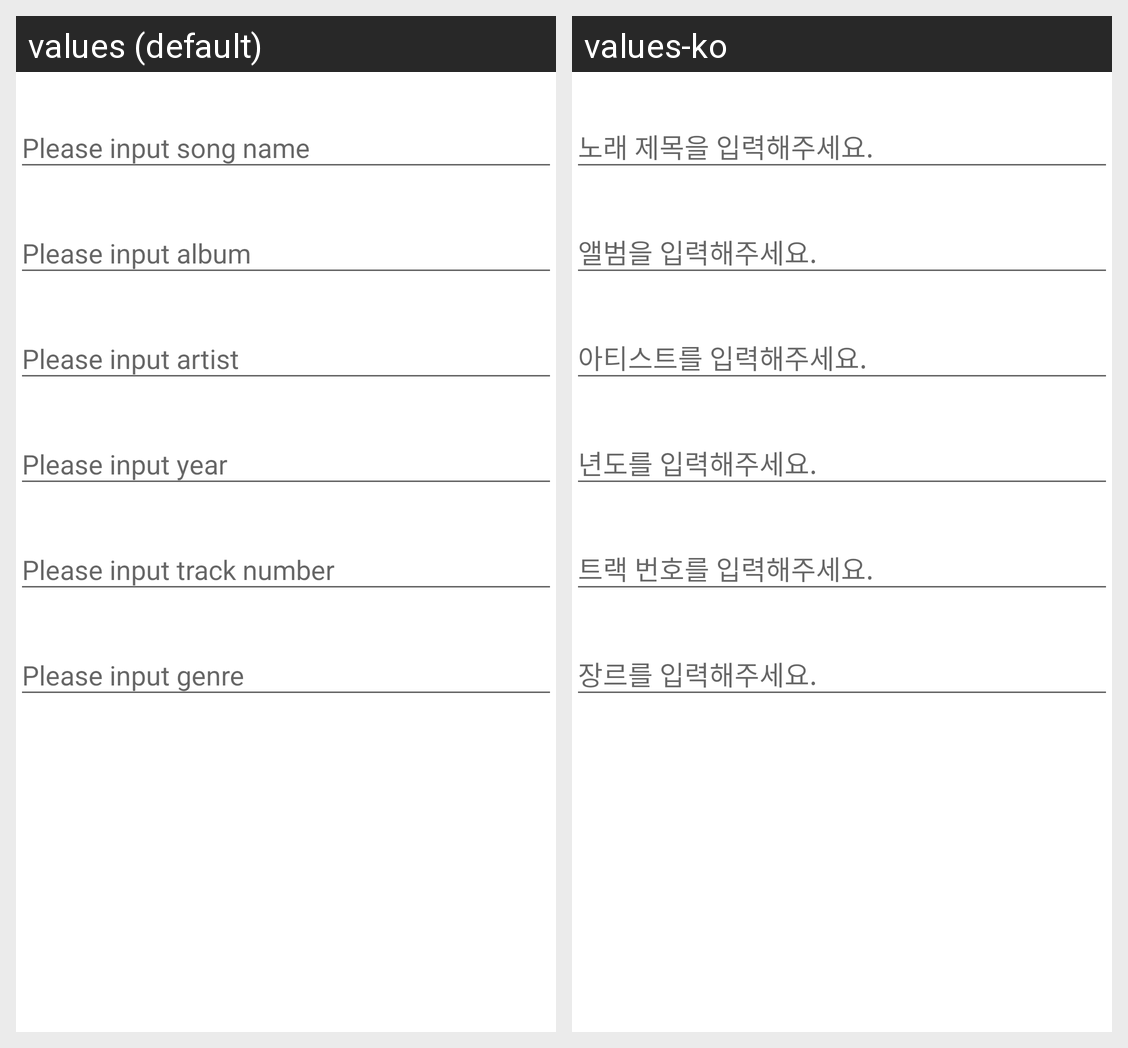

Here is an Android app screen in its default locale and in the app's own translations. Write out the translated-string differences for the strings that appear on this screen.
Android screen res/layout/dialog_song_edit.xml rendered under 2 locales, left to right: values (default), values-ko. Device: Nexus 5 (rendered at 1080×1920; each locale shown at half size, 540×960, under a caption strip naming it); theme AppTheme.
Strings drawn on this screen, with the default value and each locale's value (text and hints the layout hard-codes, and strings that could not be matched under every locale, appear in the picture but are not listed):

please_input_song_name
  values: Please input song name
  values-ko: 노래 제목을 입력해주세요.

please_input_album
  values: Please input album
  values-ko: 앨범을 입력해주세요.

please_input_artist
  values: Please input artist
  values-ko: 아티스트를 입력해주세요.

please_input_year
  values: Please input year
  values-ko: 년도를 입력해주세요.

please_input_track_number
  values: Please input track number
  values-ko: 트랙 번호를 입력해주세요.

please_input_genre
  values: Please input genre
  values-ko: 장르를 입력해주세요.
